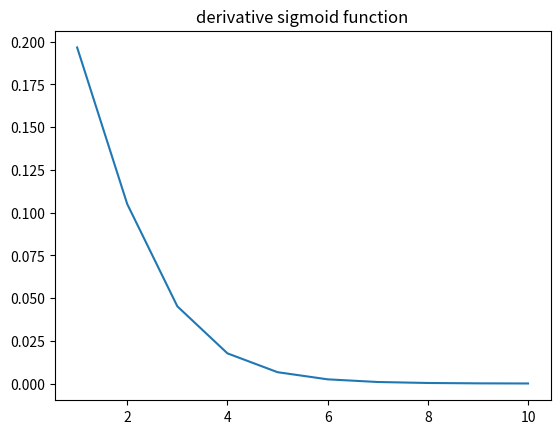

Python code for this plot:
#===================Compute the derivative of a sigmoid function and visualize it=====================
import matplotlib.pyplot as plt
import math
x=[i for i in range(1,11)]
y=[]
def derivative_sigmoid(z):
    return (1/(1+math.exp(-z)))*(1-(1/(1+math.exp(-z))))
for values in x:
    y.append(derivative_sigmoid(values))

print(y)
plt.title("derivative sigmoid function")
plt.plot(x,y)
plt.show()